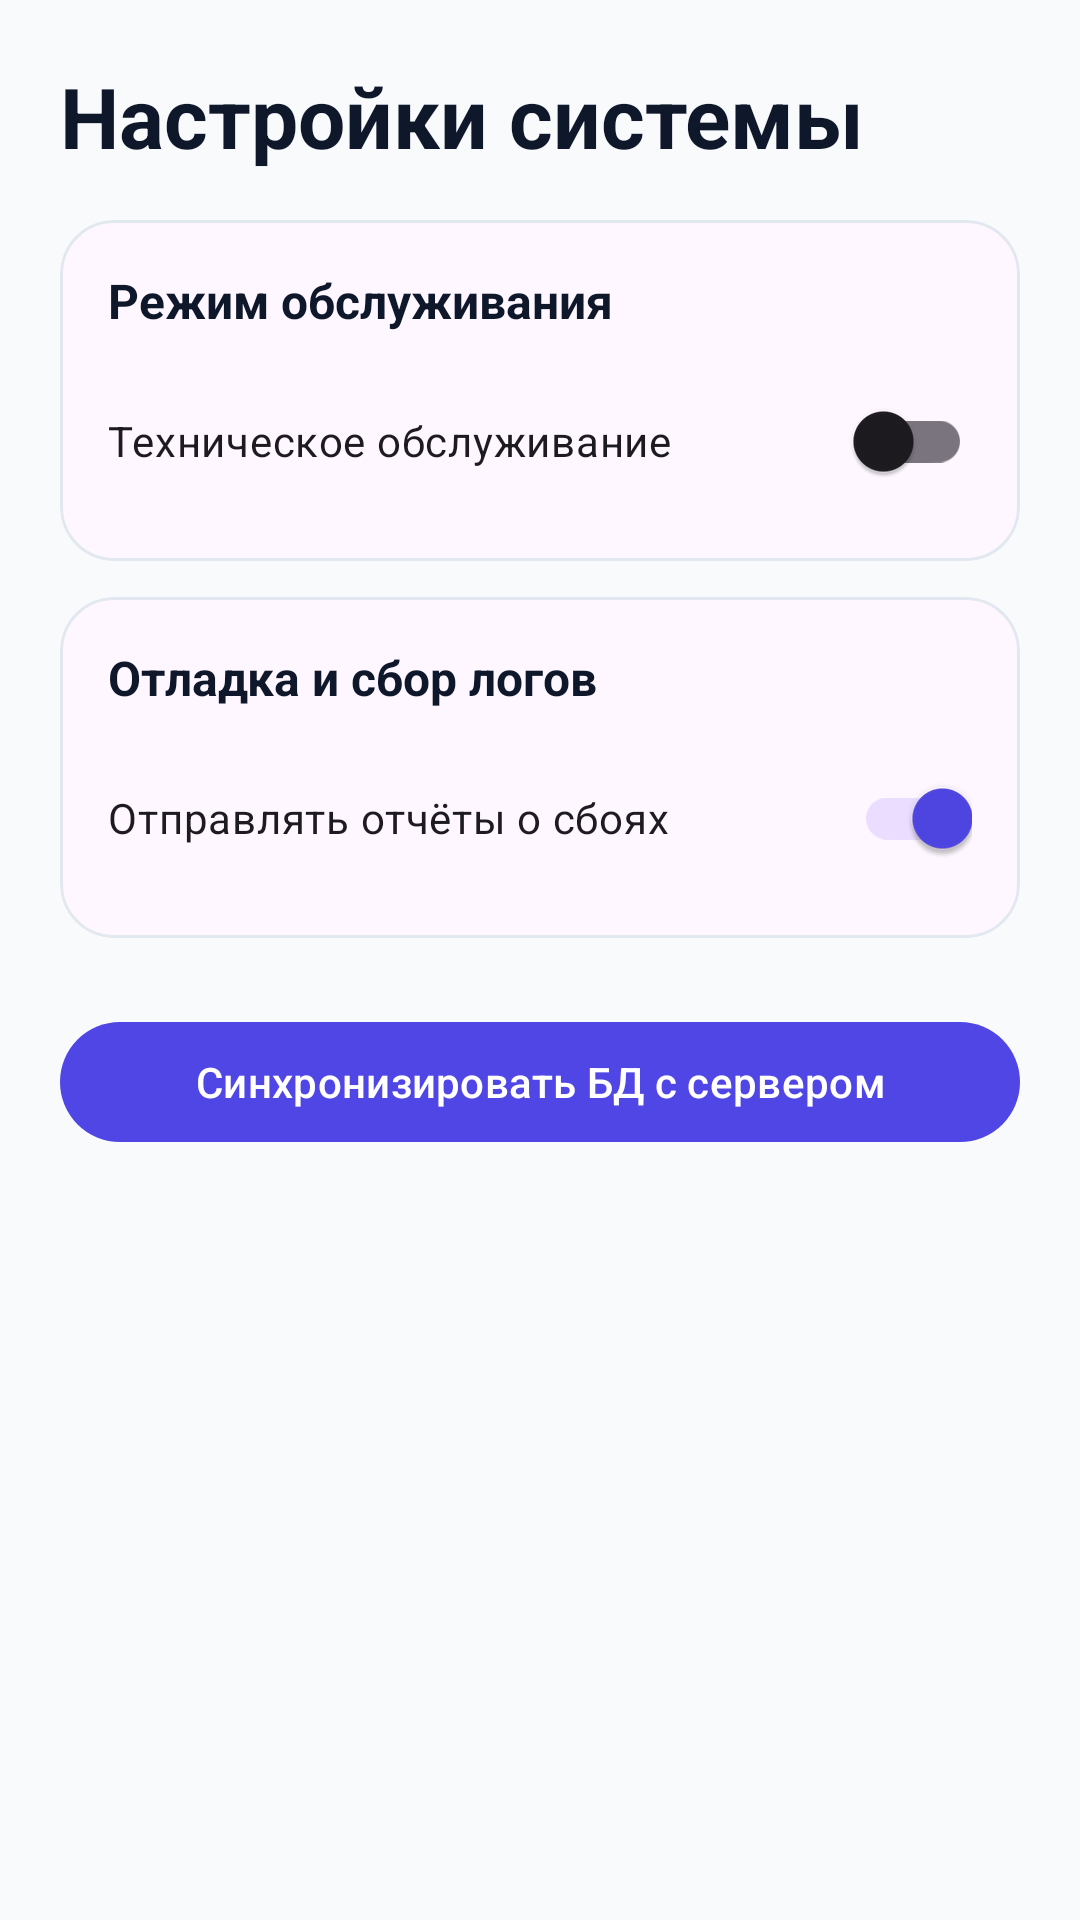

Produce the Android XML layout that renders to this screen, including the resource entries it uses.
<!-- AndroidManifest.xml: application theme Theme.SpeechKids_AI -->
<!-- res/layout/fragment_admin_settings.xml -->
<?xml version="1.0" encoding="utf-8"?>
<ScrollView xmlns:android="http://schemas.android.com/apk/res/android"
    xmlns:app="http://schemas.android.com/apk/res-auto"
    android:layout_width="match_parent"
    android:layout_height="match_parent"
    android:background="@color/surface"
    android:fillViewport="true">

    <LinearLayout
        android:layout_width="match_parent"
        android:layout_height="wrap_content"
        android:orientation="vertical"
        android:padding="20dp">

        <TextView
            android:layout_width="match_parent"
            android:layout_height="wrap_content"
            android:text="Настройки системы"
            android:textColor="@color/text_primary"
            android:textSize="28sp"
            android:textStyle="bold" />

        
        <com.google.android.material.card.MaterialCardView
            android:layout_width="match_parent"
            android:layout_height="wrap_content"
            android:layout_marginTop="16dp"
            app:cardCornerRadius="18dp"
            app:strokeColor="@color/border_light"
            app:strokeWidth="1dp">

            <LinearLayout
                android:layout_width="match_parent"
                android:layout_height="wrap_content"
                android:orientation="vertical"
                android:padding="16dp">

                <TextView
                    android:layout_width="wrap_content"
                    android:layout_height="wrap_content"
                    android:text="Режим обслуживания"
                    android:textStyle="bold"
                    android:textColor="@color/text_primary"
                    android:textSize="16sp" />

                <com.google.android.material.switchmaterial.SwitchMaterial
                    android:id="@+id/adminMaintenanceSwitch"
                    android:layout_width="match_parent"
                    android:layout_height="wrap_content"
                    android:layout_marginTop="12dp"
                    android:text="Техническое обслуживание"
                    android:checked="false"
                    app:useMaterialThemeColors="true" />
            </LinearLayout>
        </com.google.android.material.card.MaterialCardView>

        
        <com.google.android.material.card.MaterialCardView
            android:layout_width="match_parent"
            android:layout_height="wrap_content"
            android:layout_marginTop="12dp"
            app:cardCornerRadius="18dp"
            app:strokeColor="@color/border_light"
            app:strokeWidth="1dp">

            <LinearLayout
                android:layout_width="match_parent"
                android:layout_height="wrap_content"
                android:orientation="vertical"
                android:padding="16dp">

                <TextView
                    android:layout_width="wrap_content"
                    android:layout_height="wrap_content"
                    android:text="Отладка и сбор логов"
                    android:textStyle="bold"
                    android:textColor="@color/text_primary"
                    android:textSize="16sp" />

                <com.google.android.material.switchmaterial.SwitchMaterial
                    android:id="@+id/adminDebugLogsSwitch"
                    android:layout_width="match_parent"
                    android:layout_height="wrap_content"
                    android:layout_marginTop="12dp"
                    android:text="Отправлять отчёты о сбоях"
                    android:checked="true"
                    app:useMaterialThemeColors="true" />
            </LinearLayout>
        </com.google.android.material.card.MaterialCardView>

        
        <com.google.android.material.button.MaterialButton
            android:id="@+id/adminSyncDbButton"
            android:layout_width="match_parent"
            android:layout_height="wrap_content"
            android:layout_marginTop="24dp"
            android:text="Синхронизировать БД с сервером" />
    </LinearLayout>
</ScrollView>
<!-- resources referenced by this layout -->
<resources>
  <color name="border_light">#E2E8F0</color>
  <color name="surface">#F8FAFC</color>
  <color name="text_primary">#0F172A</color>
  <style name="Theme.SpeechKids_AI" parent="Base.Theme.SpeechKids_AI" />
  <style name="Base.Theme.SpeechKids_AI" parent="Theme.Material3.DayNight.NoActionBar">
          <item name="colorPrimary">#4F46E5</item>
          <item name="colorSecondary">#10B981</item>
          <item name="colorTertiary">#F97316</item>
          <item name="colorError">#EF4444</item>
          <item name="android:colorBackground">#F8FAFC</item>
          <item name="android:windowLightStatusBar">true</item>
      </style>
</resources>
